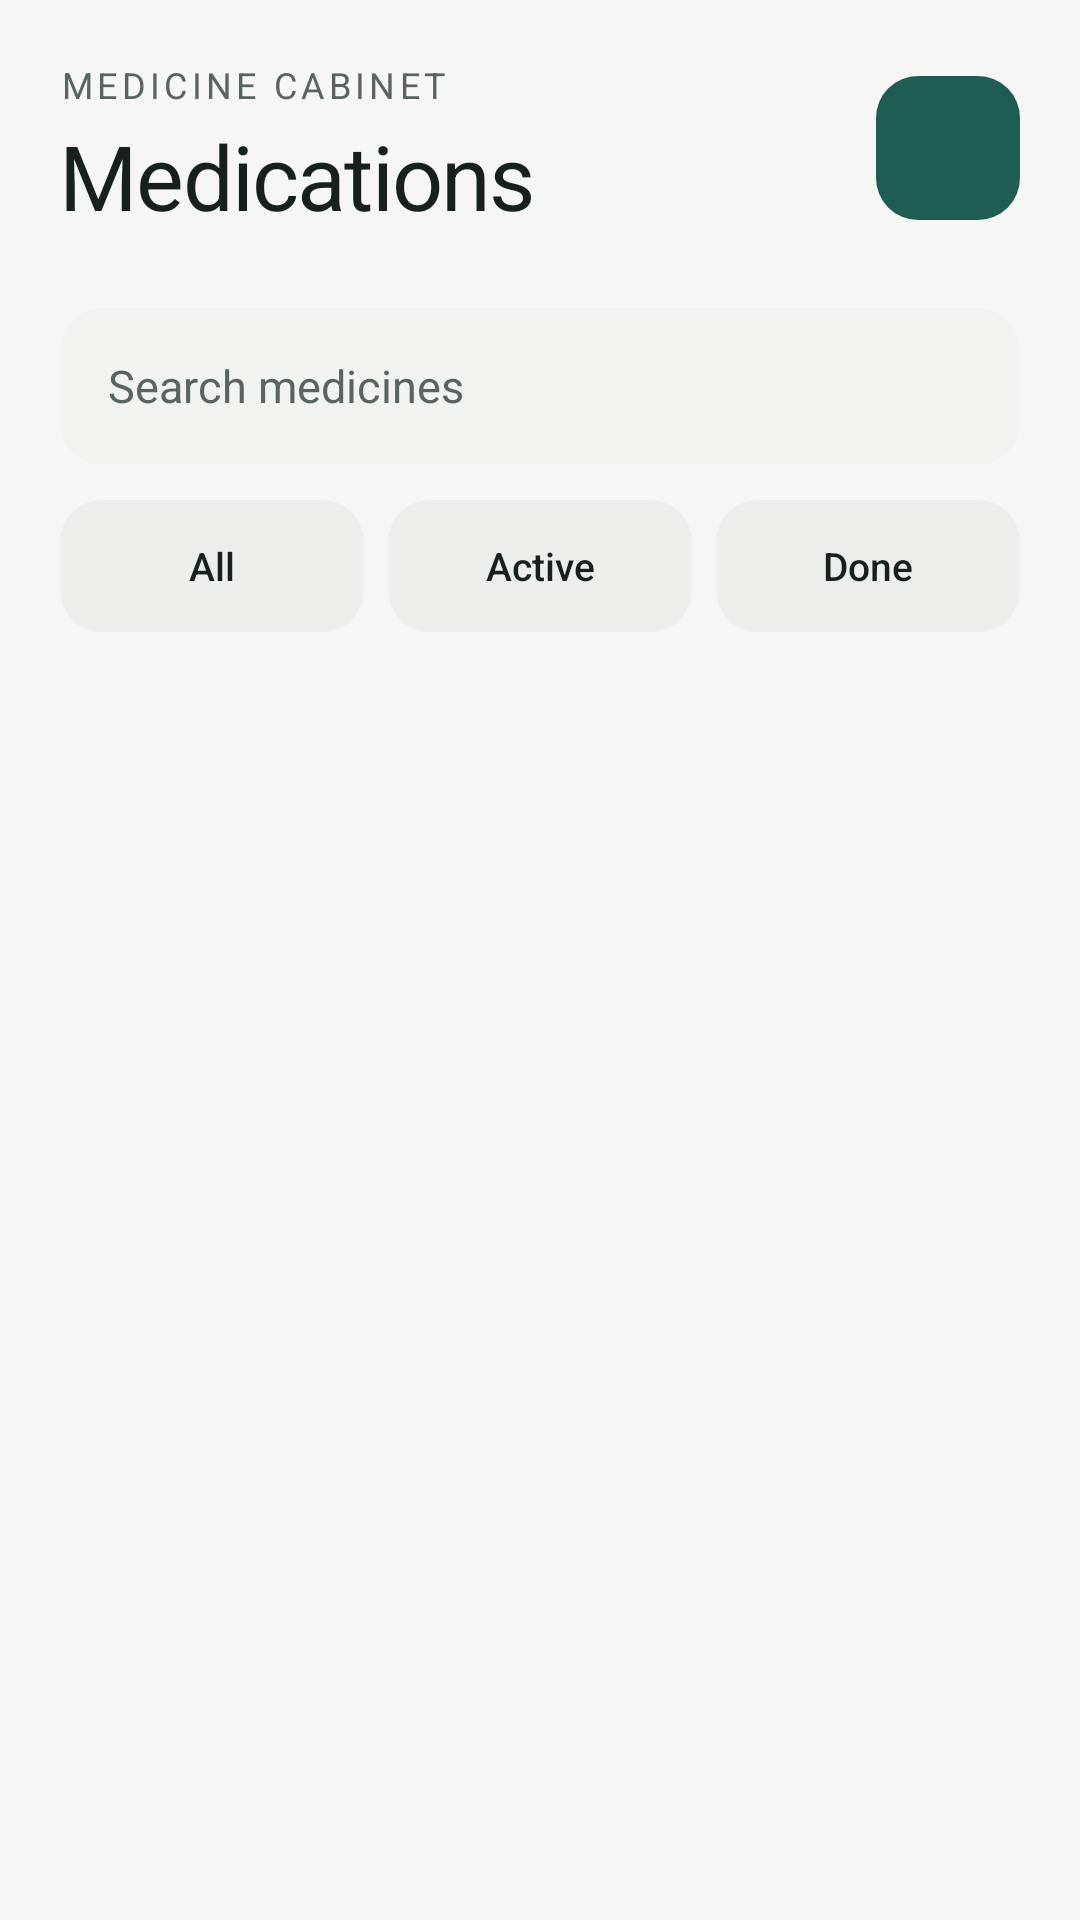

Write the Android layout XML for this screen, with the resource values it uses.
<!-- AndroidManifest.xml: application theme Theme.MediMind -->
<!-- res/layout/activity_medications.xml -->
<?xml version="1.0" encoding="utf-8"?>
<LinearLayout xmlns:android="http://schemas.android.com/apk/res/android"
    android:id="@+id/root"
    android:layout_width="match_parent"
    android:layout_height="match_parent"
    android:orientation="vertical"
    android:padding="@dimen/screen_padding">

    <LinearLayout
        android:layout_width="match_parent"
        android:layout_height="wrap_content"
        android:gravity="center_vertical"
        android:orientation="horizontal">

        <LinearLayout
            android:layout_width="0dp"
            android:layout_height="wrap_content"
            android:layout_weight="1"
            android:orientation="vertical">

            <TextView
                android:layout_width="wrap_content"
                android:layout_height="wrap_content"
                android:text="@string/eyebrow_library"
                android:textAppearance="@style/TextAppearance.MediMind.Section" />

            <TextView
                android:id="@+id/title"
                android:layout_width="match_parent"
                android:layout_height="wrap_content"
                android:layout_marginTop="2dp"
                android:text="@string/action_medications"
                android:textAppearance="@style/TextAppearance.MediMind.Display" />
        </LinearLayout>

        <ImageButton
            android:id="@+id/add"
            style="@style/Widget.MediMind.IconButton.Primary"
            android:layout_width="@dimen/touch_target"
            android:layout_height="@dimen/touch_target"
            android:layout_marginStart="@dimen/space_small"
            android:contentDescription="@string/action_add_medication"
            android:src="@drawable/ic_add" />
    </LinearLayout>

    <EditText
        android:id="@+id/search"
        style="@style/Widget.MediMind.Input"
        android:layout_width="match_parent"
        android:layout_height="wrap_content"
        android:layout_marginTop="@dimen/space_large"
        android:drawableStart="@drawable/ic_search"
        android:drawablePadding="10dp"
        android:hint="@string/hint_search"
        android:imeOptions="actionSearch"
        android:importantForAutofill="no"
        android:inputType="text"
        android:singleLine="true" />

    <LinearLayout
        android:layout_width="match_parent"
        android:layout_height="wrap_content"
        android:layout_marginTop="12dp"
        android:orientation="horizontal">

        <androidx.appcompat.widget.AppCompatButton
            android:id="@+id/filterAll"
            style="@style/Widget.MediMind.Button.Segment"
            android:layout_width="0dp"
            android:layout_height="44dp"
            android:layout_weight="1"
            android:text="@string/filter_all" />

        <androidx.appcompat.widget.AppCompatButton
            android:id="@+id/filterActive"
            style="@style/Widget.MediMind.Button.Segment"
            android:layout_width="0dp"
            android:layout_height="44dp"
            android:layout_marginStart="@dimen/space_small"
            android:layout_weight="1"
            android:text="@string/filter_active" />

        <androidx.appcompat.widget.AppCompatButton
            android:id="@+id/filterDone"
            style="@style/Widget.MediMind.Button.Segment"
            android:layout_width="0dp"
            android:layout_height="44dp"
            android:layout_marginStart="@dimen/space_small"
            android:layout_weight="1"
            android:text="@string/filter_done" />
    </LinearLayout>

    <ProgressBar
        android:id="@+id/loading"
        android:layout_width="wrap_content"
        android:layout_height="wrap_content"
        android:layout_gravity="center_horizontal"
        android:layout_marginTop="@dimen/space_medium"
        android:indeterminateTint="@color/primary"
        android:visibility="gone" />

    <TextView
        android:id="@+id/empty"
        android:layout_width="match_parent"
        android:layout_height="wrap_content"
        android:gravity="center"
        android:paddingStart="@dimen/space_large"
        android:paddingTop="@dimen/space_xlarge"
        android:paddingEnd="@dimen/space_large"
        android:text="@string/empty_medications"
        android:textAppearance="@style/TextAppearance.MediMind.Body"
        android:textColor="@color/text_secondary"
        android:visibility="gone" />

    <androidx.recyclerview.widget.RecyclerView
        android:id="@+id/medications"
        android:layout_width="match_parent"
        android:layout_height="0dp"
        android:layout_marginTop="@dimen/space_large"
        android:layout_weight="1"
        android:clipToPadding="false"
        android:paddingBottom="@dimen/space_small" />
</LinearLayout>
<!-- resources referenced by this layout -->
<resources>
  <color name="primary">#1F5C53</color>
  <color name="text_secondary">#58655F</color>
  <dimen name="screen_padding">20dp</dimen>
  <dimen name="space_large">24dp</dimen>
  <dimen name="space_medium">16dp</dimen>
  <dimen name="space_small">8dp</dimen>
  <dimen name="space_xlarge">32dp</dimen>
  <dimen name="touch_target">48dp</dimen>
  <string name="action_add_medication">Add medication</string>
  <string name="action_medications">Medications</string>
  <string name="empty_medications">No medicines yet. Tap + to add one.</string>
  <string name="eyebrow_library">Medicine cabinet</string>
  <string name="filter_active">Active</string>
  <string name="filter_all">All</string>
  <string name="filter_done">Done</string>
  <string name="hint_search">Search medicines</string>
  <style name="TextAppearance.MediMind.Body" parent="TextAppearance.MaterialComponents.Body1">
          <item name="android:fontFamily">sans-serif</item>
          <item name="android:textSize">@dimen/text_body</item>
          <item name="android:textColor">@color/text_primary</item>
          <item name="android:lineSpacingExtra">3dp</item>
      </style>
  <style name="TextAppearance.MediMind.Display" parent="TextAppearance.MaterialComponents.Headline4">
          <item name="android:fontFamily">sans-serif-medium</item>
          <item name="android:textSize">@dimen/text_display</item>
          <item name="android:textColor">@color/text_primary</item>
          <item name="android:letterSpacing">-0.02</item>
      </style>
  <style name="TextAppearance.MediMind.Section" parent="TextAppearance.MaterialComponents.Overline">
          <item name="android:fontFamily">sans-serif-medium</item>
          <item name="android:textSize">@dimen/text_label</item>
          <item name="android:textColor">@color/text_secondary</item>
          <item name="android:textAllCaps">true</item>
          <item name="android:letterSpacing">0.12</item>
      </style>
  <style name="Widget.MediMind.IconButton.Primary">
          <item name="android:background">@drawable/bg_icon_button_primary</item>
          <item name="android:tint">@color/on_primary</item>
      </style>
  <style name="Theme.MediMind" parent="Theme.MediMind.Base">
          <item name="android:windowLightStatusBar">true</item>
      </style>
  <dimen name="text_body">15sp</dimen>
  <color name="text_primary">#16211E</color>
  <dimen name="text_display">30sp</dimen>
  <dimen name="text_label">12sp</dimen>
  <dimen name="text_caption">13sp</dimen>
  <!-- drawable bg_icon_button_primary (drawable) -->
  <?xml version="1.0" encoding="utf-8"?>
  <ripple xmlns:android="http://schemas.android.com/apk/res/android"
      android:color="@color/ripple">
      <item>
          <shape>
              <solid android:color="@color/primary" />
              <corners android:radius="@dimen/corner_radius_small" />
          </shape>
      </item>
  </ripple>
  <color name="on_primary">#FFFFFF</color>
  <dimen name="button_height">52dp</dimen>
  <dimen name="corner_radius_small">14dp</dimen>
  <color name="surface_variant">#ECEEEA</color>
  <color name="ripple">#1F1F5C53</color>
  <color name="card">#FFFFFF</color>
  <color name="input">#F1F3EF</color>
  <color name="on_primary_container">#10322C</color>
  <color name="error">#B3261E</color>
  <color name="surface">#F6F7F4</color>
  <color name="nav_bar">#16211E</color>
  <style name="ThemeOverlay.MediMind.Dialog" parent="ThemeOverlay.MaterialComponents.MaterialAlertDialog">
          <item name="colorSurface">@color/card</item>
          <item name="colorOnSurface">@color/text_primary</item>
          <item name="colorPrimary">@color/primary</item>
          <item name="shapeAppearanceOverlay">@style/ShapeAppearanceOverlay.MediMind.Dialog</item>
      </style>
  <style name="ShapeAppearanceOverlay.MediMind.Dialog" parent="">
          <item name="cornerFamily">rounded</item>
          <item name="cornerSize">24dp</item>
      </style>
</resources>
